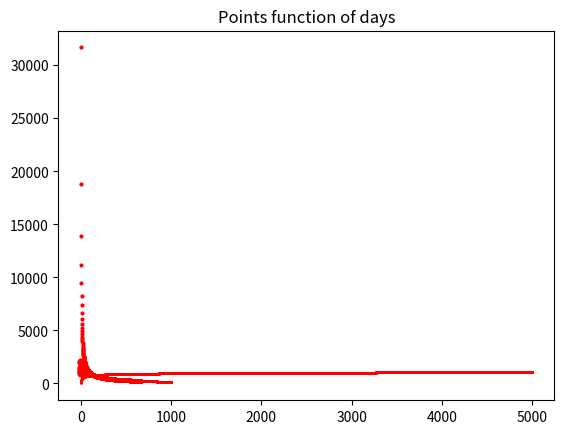

Reproduce this figure in Python. (Note: this script raises an exception after producing the figure.)
#!/usr/bin/env python
# coding: utf-8

# # An analysis of competition points

# Everybody wants to be top on Kaggle ! Well, if you have managed to be an expert in some category (competitions, kernels, datasets of discussion), you may have taken a look here :

# https://www.kaggle.com/progression

# As many of you may have noticed, our competition points decrease over time (like all other points in any ranking category). However, they are also a function of a multitude of parameters depending on the competition, your team, and your performance.

# Note that you can find more details about the formula here : https://medium.com/kaggle-blog

# I decided to do this little notebook so you can have an actual idea of what has an impact on the final points you get.

# ## Univariate Analysis

# ### Build our points function

# In[ ]:


import numpy as np
import matplotlib.pyplot as plt
from matplotlib import cm


# In[ ]:


N_team_mate = 4
rank = 100
N_teams = 2000


# In[ ]:


def points(rank=rank, t=0, N_team_mate=N_team_mate, N_teams=N_teams, verbose=0):
#     assert (N_team_mate>0) & (N_teams>0) & (rank>0)
    coeffs = [100000/np.sqrt(N_team_mate)]
    coeffs.append(rank**(-0.75))
    coeffs.append(np.log10(1+np.log10(N_teams)))
    coeffs.append(np.exp(-t/500))
    res = np.prod(coeffs)
#     res= int(round(res))
    if verbose:
        print(f'In a competition of {N_teams} teams where your team of {N_team_mate} people is ranked {rank}, your points at day {t} are {int(round(res))}')
    return res
points(verbose=1)


# ### Ranking

# In[ ]:


R = np.arange(1, N_teams//3)
P = [points(rank=r, verbose=0) for r in R]
plt.plot(figsize=(8,8))
plt.plot(R, P, 'ro', markersize=2)
plt.title('Points function of ranking')
plt.show()


# Ranking has a huge impact on your score if you're fighting to win 1 or 2 places when you're in the top 50, not that much if you're lower.

# ### Number of competitive teams

# In[ ]:


N = np.arange(1,5000)
P = [points(N_teams=n, verbose=0) for n in N]
plt.plot(figsize=(8,8))
plt.plot(N, P, 'ro', markersize=1)
plt.title('Points function of number of competitive teams')
plt.show()


# Don't count to much on the increasing number of teams to win points if there are already a thousand or more of them.

# ### Size of team

# In[ ]:


N = np.arange(1,5)
P = [points(N_team_mate=n, verbose=0) for n in N]
plt.plot(figsize=(8,8))
plt.plot(N, P, 'ro', markersize=5)
plt.title('Points function of size of team')
plt.show()


# Wow, this actually is a very important factor ! From the formula, you could already have noticed that from being alone in a team and being in a team of 4 your score is divided by $2=\sqrt4$, but it is even more visible here...

# ### Time elapsed

# In[ ]:


T = np.arange(0,1000)
P = [points(t=t, verbose=0) for t in T]
plt.plot(figsize=(8,8))
plt.plot(T, P, 'ro', markersize=1)
plt.title('Points function of days')
plt.show()


# The points decay in time to keep the rankings up to date (but don't worry, you keep your medals). Here you can see that every year (365 days) you lose around the half of your points : 

# In[ ]:


np.exp(-365/500)


# ## The importance of team size

# I want to highlight this very important factor that people tend to forget.

# In[ ]:


N1 = np.arange(1,5)
N=2000
R = np.arange(10,400)
fig = plt.figure(figsize=(10,8))
list_of_P = {}
for n in N1:
    P = points(rank=R, N_team_mate=n, N_teams=N)
    list_of_P[n] = P
    plt.plot(R, P, label=f'team size of {n}')
plt.axhline(y=1000, linewidth=2, c='grey', ls='--')
plt.axvline(x=100, linewidth=2, c='black', ls='--')
plt.legend()
plt.show()


# In[ ]:


for n, P in list_of_P.items():
    print(f'For team size {n}, you get 1000 points at rank {np.argmin([abs(p-1000) for p in P])}')
    print(f'For team size {n}, at rank 100 you get {int(round(points(rank=100, N_team_mate=n, N_teams=N)))} points')
    print('-'*100)


# So in conclusion, don't try to have the biggest team possible...
